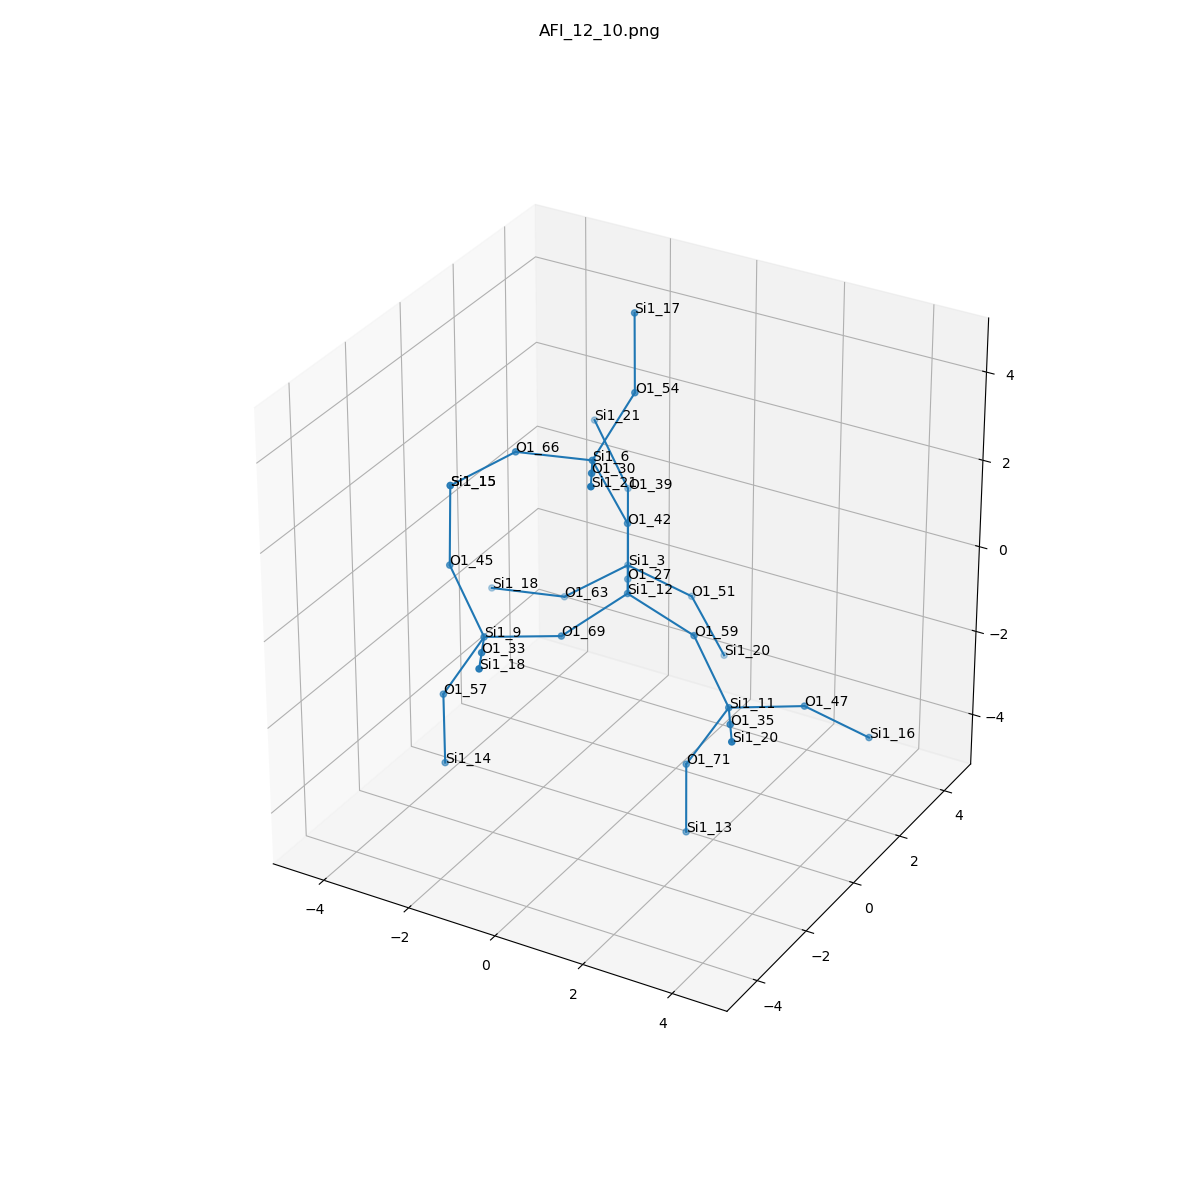

Source data for this figure (header and first rows):
, neighbor_num, isite, atom, x, y, z, front_index
0, 0, 12, Si1, 0.0, 0.0, 0.0, 
1, 1, 69, O1, -0.7561, -1.313, -0.5415, 0.0
2, 1, 27, O1, -0.7547, 1.314, -0.5375, 0.0
3, 1, 59, O1, 1.52, -3.17555168263138e-17, -0.5305, 0.0
4, 1, 42, O1, -6.162975822039155e-33, -1.232595164407831e-32, 1.608, 0.0
5, 2, 9, Si1, -1.831, -2.482, -0.2818, 1.0
6, 2, 3, Si1, -1.511, 2.628, -1.074, 2.0
7, 2, 11, Si1, 2.592, -0.4901, -1.629, 3.0
8, 2, 6, Si1, -0.5703, -0.3917, 3.061, 4.0
9, 3, 57, O1, -2.593, -2.825, -1.659, 5.0
10, 3, 45, O1, -2.906, -1.996, 0.8115, 5.0
11, 3, 33, O1, -1.076, -3.797, 0.2542, 5.0
12, 3, 63, O1, -2.771, 2.193, -1.974, 6.0
13, 3, 39, O1, -2.015, 3.506, 0.1759, 6.0
14, 3, 51, O1, -0.4948, 3.506, -1.963, 6.0
15, 3, 47, O1, 3.665, 0.6808, -1.881, 7.0
16, 3, 35, O1, 3.346, -1.804, -1.091, 7.0
17, 3, 71, O1, 1.83, -0.8327, -3.004, 7.0
18, 3, 66, O1, -2.15, -0.6829, 2.961, 8.0
19, 3, 54, O1, -0.3132, 0.8293, 4.079, 8.0
20, 3, 30, O1, 0.1851, -1.705, 3.598, 8.0
21, 4, 14, Si1, -2.586, -2.823, -3.269, 9.0
22, 4, 15, Si1, -3.411, -1.118, 2.061, 10.0
23, 4, 18, Si1, -0.3203, -5.11, 0.792, 11.0
24, 4, 18, Si1, -4.351, 1.901, -2.073, 12.0
25, 4, 21, Si1, -3.09, 3.992, 1.269, 13.0
26, 4, 20, Si1, 0.07182, 3.893, -3.42, 14.0
27, 4, 16, Si1, 4.677, 1.555, -2.775, 15.0
28, 4, 20, Si1, 4.102, -3.118, -0.5547, 16.0
29, 4, 13, Si1, 1.837, -0.8293, -4.613, 17.0
30, 4, 15, Si1, -3.411, -1.118, 2.061, 18.0
31, 4, 17, Si1, -0.8242, 1.704, 5.33, 19.0
32, 4, 21, Si1, 0.9404, -3.02, 4.134, 20.0
